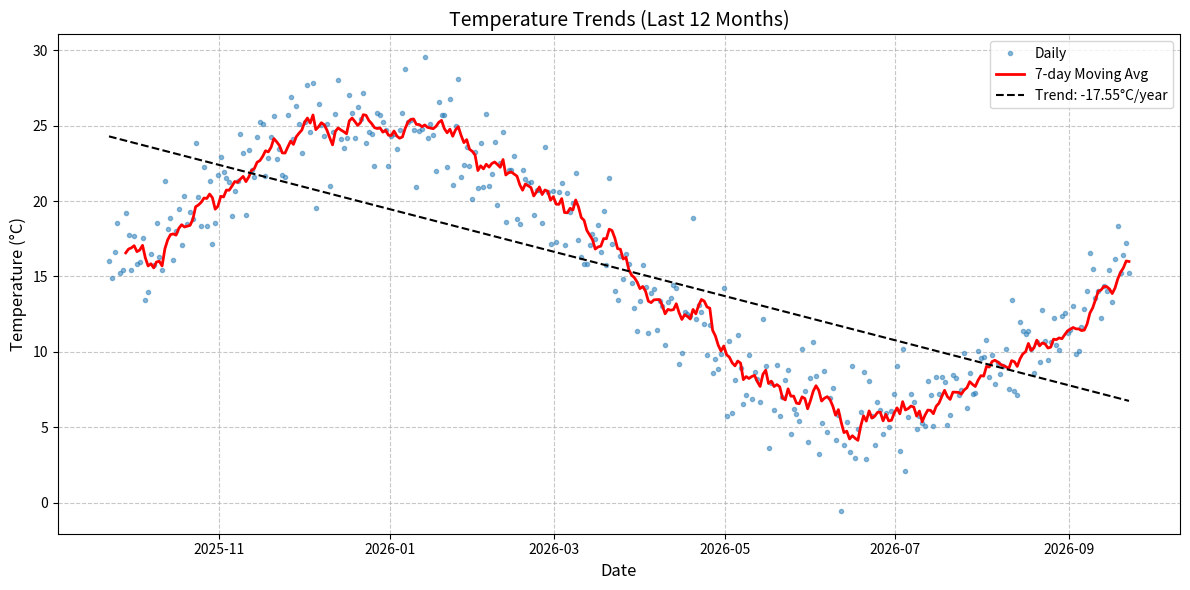

The script that saved this image:
import numpy as np
import pandas as pd
import matplotlib.pyplot as plt
from datetime import datetime, timedelta

def generate_sample_data():
    """生成示例温度数据"""
    np.random.seed(42)
    end_date = datetime.now()
    start_date = end_date - timedelta(days=365)
    
    dates = pd.date_range(start_date, end_date, freq='D')
    base_temp = 15  # 基准温度
    
    # 生成带有季节性的温度数据
    seasonal = 10 * np.sin(2 * np.pi * np.arange(len(dates)) / 365)
    noise = np.random.normal(0, 2, len(dates))
    
    # 添加长期趋势（变暖）
    trend = np.linspace(0, 1, len(dates))
    
    temperatures = base_temp + seasonal + noise + trend
    
    return pd.DataFrame({
        'date': dates,
        'temperature': temperatures,
        '7d_avg': pd.Series(temperatures).rolling(window=7).mean()
    })

def plot_temperature_data(df):
    """绘制温度数据"""
    plt.figure(figsize=(12, 6))
    
    # 绘制每日温度
    plt.plot(df['date'], df['temperature'], 
             'o', markersize=3, alpha=0.5, label='Daily')
    
    # 绘制7日移动平均线
    plt.plot(df['date'], df['7d_avg'], 
             'r-', linewidth=2, label='7-day Moving Avg')
    
    # 添加趋势线
    z = np.polyfit(range(len(df)), df['temperature'], 1)
    p = np.poly1d(z)
    plt.plot(df['date'], p(range(len(df))), 'k--', 
             label=f'Trend: {z[0]*365:.2f}°C/year')
    
    # 设置图表样式
    plt.title('Temperature Trends (Last 12 Months)', fontsize=14)
    plt.xlabel('Date', fontsize=12)
    plt.ylabel('Temperature (°C)', fontsize=12)
    plt.grid(True, linestyle='--', alpha=0.7)
    plt.legend()
    plt.tight_layout()
    
    # 保存图表
    plt.savefig('temperature_trend.png')
    plt.show()

def main():
    print("Generating temperature data...")
    df = generate_sample_data()
    
    print("Plotting temperature trends...")
    plot_temperature_data(df)
    
    print("Done! Check 'temperature_trend.png' for the visualization.")
    
    # 显示一些统计信息
    print("\nTemperature Statistics:")
    print(f"Average temperature: {df['temperature'].mean():.2f}°C")
    print(f"Maximum temperature: {df['temperature'].max():.2f}°C")
    print(f"Minimum temperature: {df['temperature'].min():.2f}°C")

if __name__ == "__main__":
    main()
